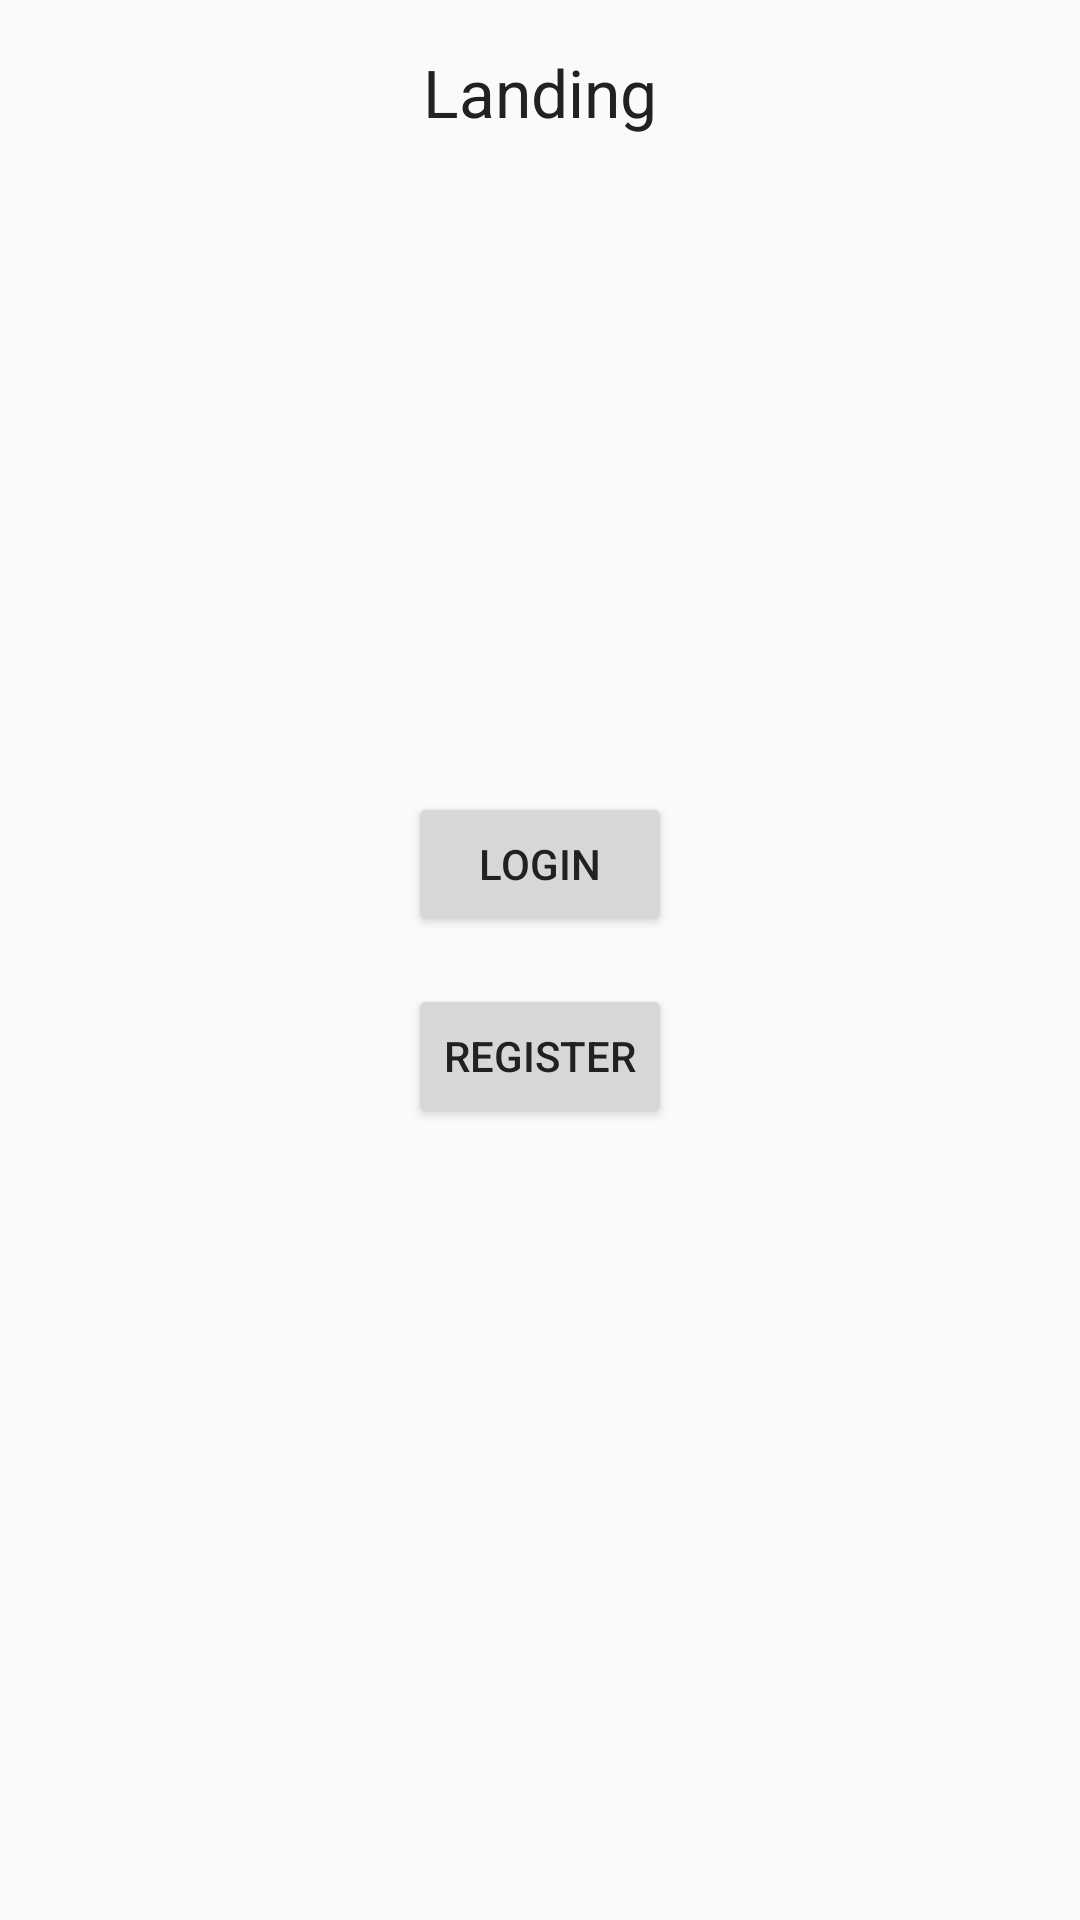

This screen was rendered from an Android layout file. Write that file and the resources it references.
<!-- AndroidManifest.xml: application theme Theme.Lirans2341Project -->
<!-- res/layout/activity_landing.xml -->
<?xml version="1.0" encoding="utf-8"?>
<androidx.constraintlayout.widget.ConstraintLayout xmlns:android="http://schemas.android.com/apk/res/android"
    xmlns:app="http://schemas.android.com/apk/res-auto"
    xmlns:tools="http://schemas.android.com/tools"
    android:id="@+id/main"
    android:layout_width="match_parent"
    android:layout_height="match_parent"
    tools:context=".screen.LandingActivity">

    <TextView
        android:layout_width="wrap_content"
        android:layout_height="wrap_content"
        android:layout_marginTop="16dp"
        android:text="Landing"
        android:textAppearance="@style/TextAppearance.AppCompat.Large"
        app:layout_constraintEnd_toEndOf="parent"
        app:layout_constraintStart_toStartOf="parent"
        app:layout_constraintTop_toTopOf="parent" />

    <LinearLayout
        android:layout_width="wrap_content"
        android:layout_height="wrap_content"
        android:orientation="vertical"
        android:padding="16dp"
        app:layout_constraintBottom_toBottomOf="parent"
        app:layout_constraintEnd_toEndOf="parent"
        app:layout_constraintStart_toStartOf="parent"
        app:layout_constraintTop_toTopOf="parent">

        <Button
            android:id="@+id/btn_landing_login"
            android:layout_width="match_parent"
            android:layout_height="wrap_content"
            android:layout_marginBottom="16dp"
            android:padding="10dp"
            android:text="Login" />

        <Button
            android:id="@+id/btn_landing_register"
            android:layout_width="match_parent"
            android:layout_height="wrap_content"
            android:padding="10dp"
            android:text="Register" />

    </LinearLayout>

</androidx.constraintlayout.widget.ConstraintLayout>
<!-- resources referenced by this layout -->
<resources>
  <style name="Theme.Lirans2341Project" parent="Theme.YAD0" />
  <style name="Theme.YAD0" parent="Theme.MaterialComponents.DayNight.DarkActionBar">
          
          <item name="colorPrimary">@color/primary</item>
          <item name="colorPrimaryVariant">@color/primary_dark</item>
          <item name="colorOnPrimary">@color/white</item>
          
          
          <item name="colorSecondary">@color/secondary</item>
          <item name="colorSecondaryVariant">@color/secondary_dark</item>
          <item name="colorOnSecondary">@color/white</item>
          
          
          <item name="android:statusBarColor">?attr/colorPrimaryVariant</item>
          
          
          <item name="android:textColorPrimary">@color/text_primary</item>
          <item name="android:textColorSecondary">@color/text_secondary</item>
          
          
          <item name="android:colorBackground">@color/background</item>
          <item name="colorSurface">@color/surface</item>
          
          
          <item name="android:layoutDirection">rtl</item>
          <item name="android:textDirection">rtl</item>
          
          
          <item name="materialButtonStyle">@style/Widget.App.Button</item>
          <item name="materialCardViewStyle">@style/Widget.App.CardView</item>
          <item name="textInputStyle">@style/Widget.App.TextInputLayout</item>
      </style>
  <color name="primary">#2196F3</color>
  <color name="primary_dark">#1976D2</color>
  <color name="white">#FFFFFFFF</color>
  <color name="secondary">#FF9800</color>
  <color name="secondary_dark">#F57C00</color>
  <color name="text_primary">#212121</color>
  <color name="text_secondary">#757575</color>
  <color name="background">#FAFAFA</color>
  <color name="surface">#FFFFFF</color>
  <style name="Widget.App.Button" parent="Widget.MaterialComponents.Button">
          <item name="android:textColor">@color/white</item>
          <item name="backgroundTint">@color/primary</item>
          <item name="cornerRadius">8dp</item>
          <item name="android:paddingStart">24dp</item>
          <item name="android:paddingEnd">24dp</item>
          <item name="android:paddingTop">12dp</item>
          <item name="android:paddingBottom">12dp</item>
      </style>
  <style name="Widget.App.CardView" parent="Widget.MaterialComponents.CardView">
          <item name="cardElevation">4dp</item>
          <item name="cardCornerRadius">12dp</item>
          <item name="cardBackgroundColor">@color/card_background</item>
          <item name="contentPadding">16dp</item>
      </style>
  <style name="Widget.App.TextInputLayout" parent="Widget.MaterialComponents.TextInputLayout.OutlinedBox">
          <item name="boxStrokeColor">@color/primary</item>
          <item name="hintTextColor">@color/primary</item>
          <item name="android:textColorHint">@color/text_hint</item>
          <item name="boxCornerRadiusTopStart">8dp</item>
          <item name="boxCornerRadiusTopEnd">8dp</item>
          <item name="boxCornerRadiusBottomStart">8dp</item>
          <item name="boxCornerRadiusBottomEnd">8dp</item>
      </style>
  <color name="card_background">#FFFFFF</color>
  <color name="text_hint">#BDBDBD</color>
</resources>
